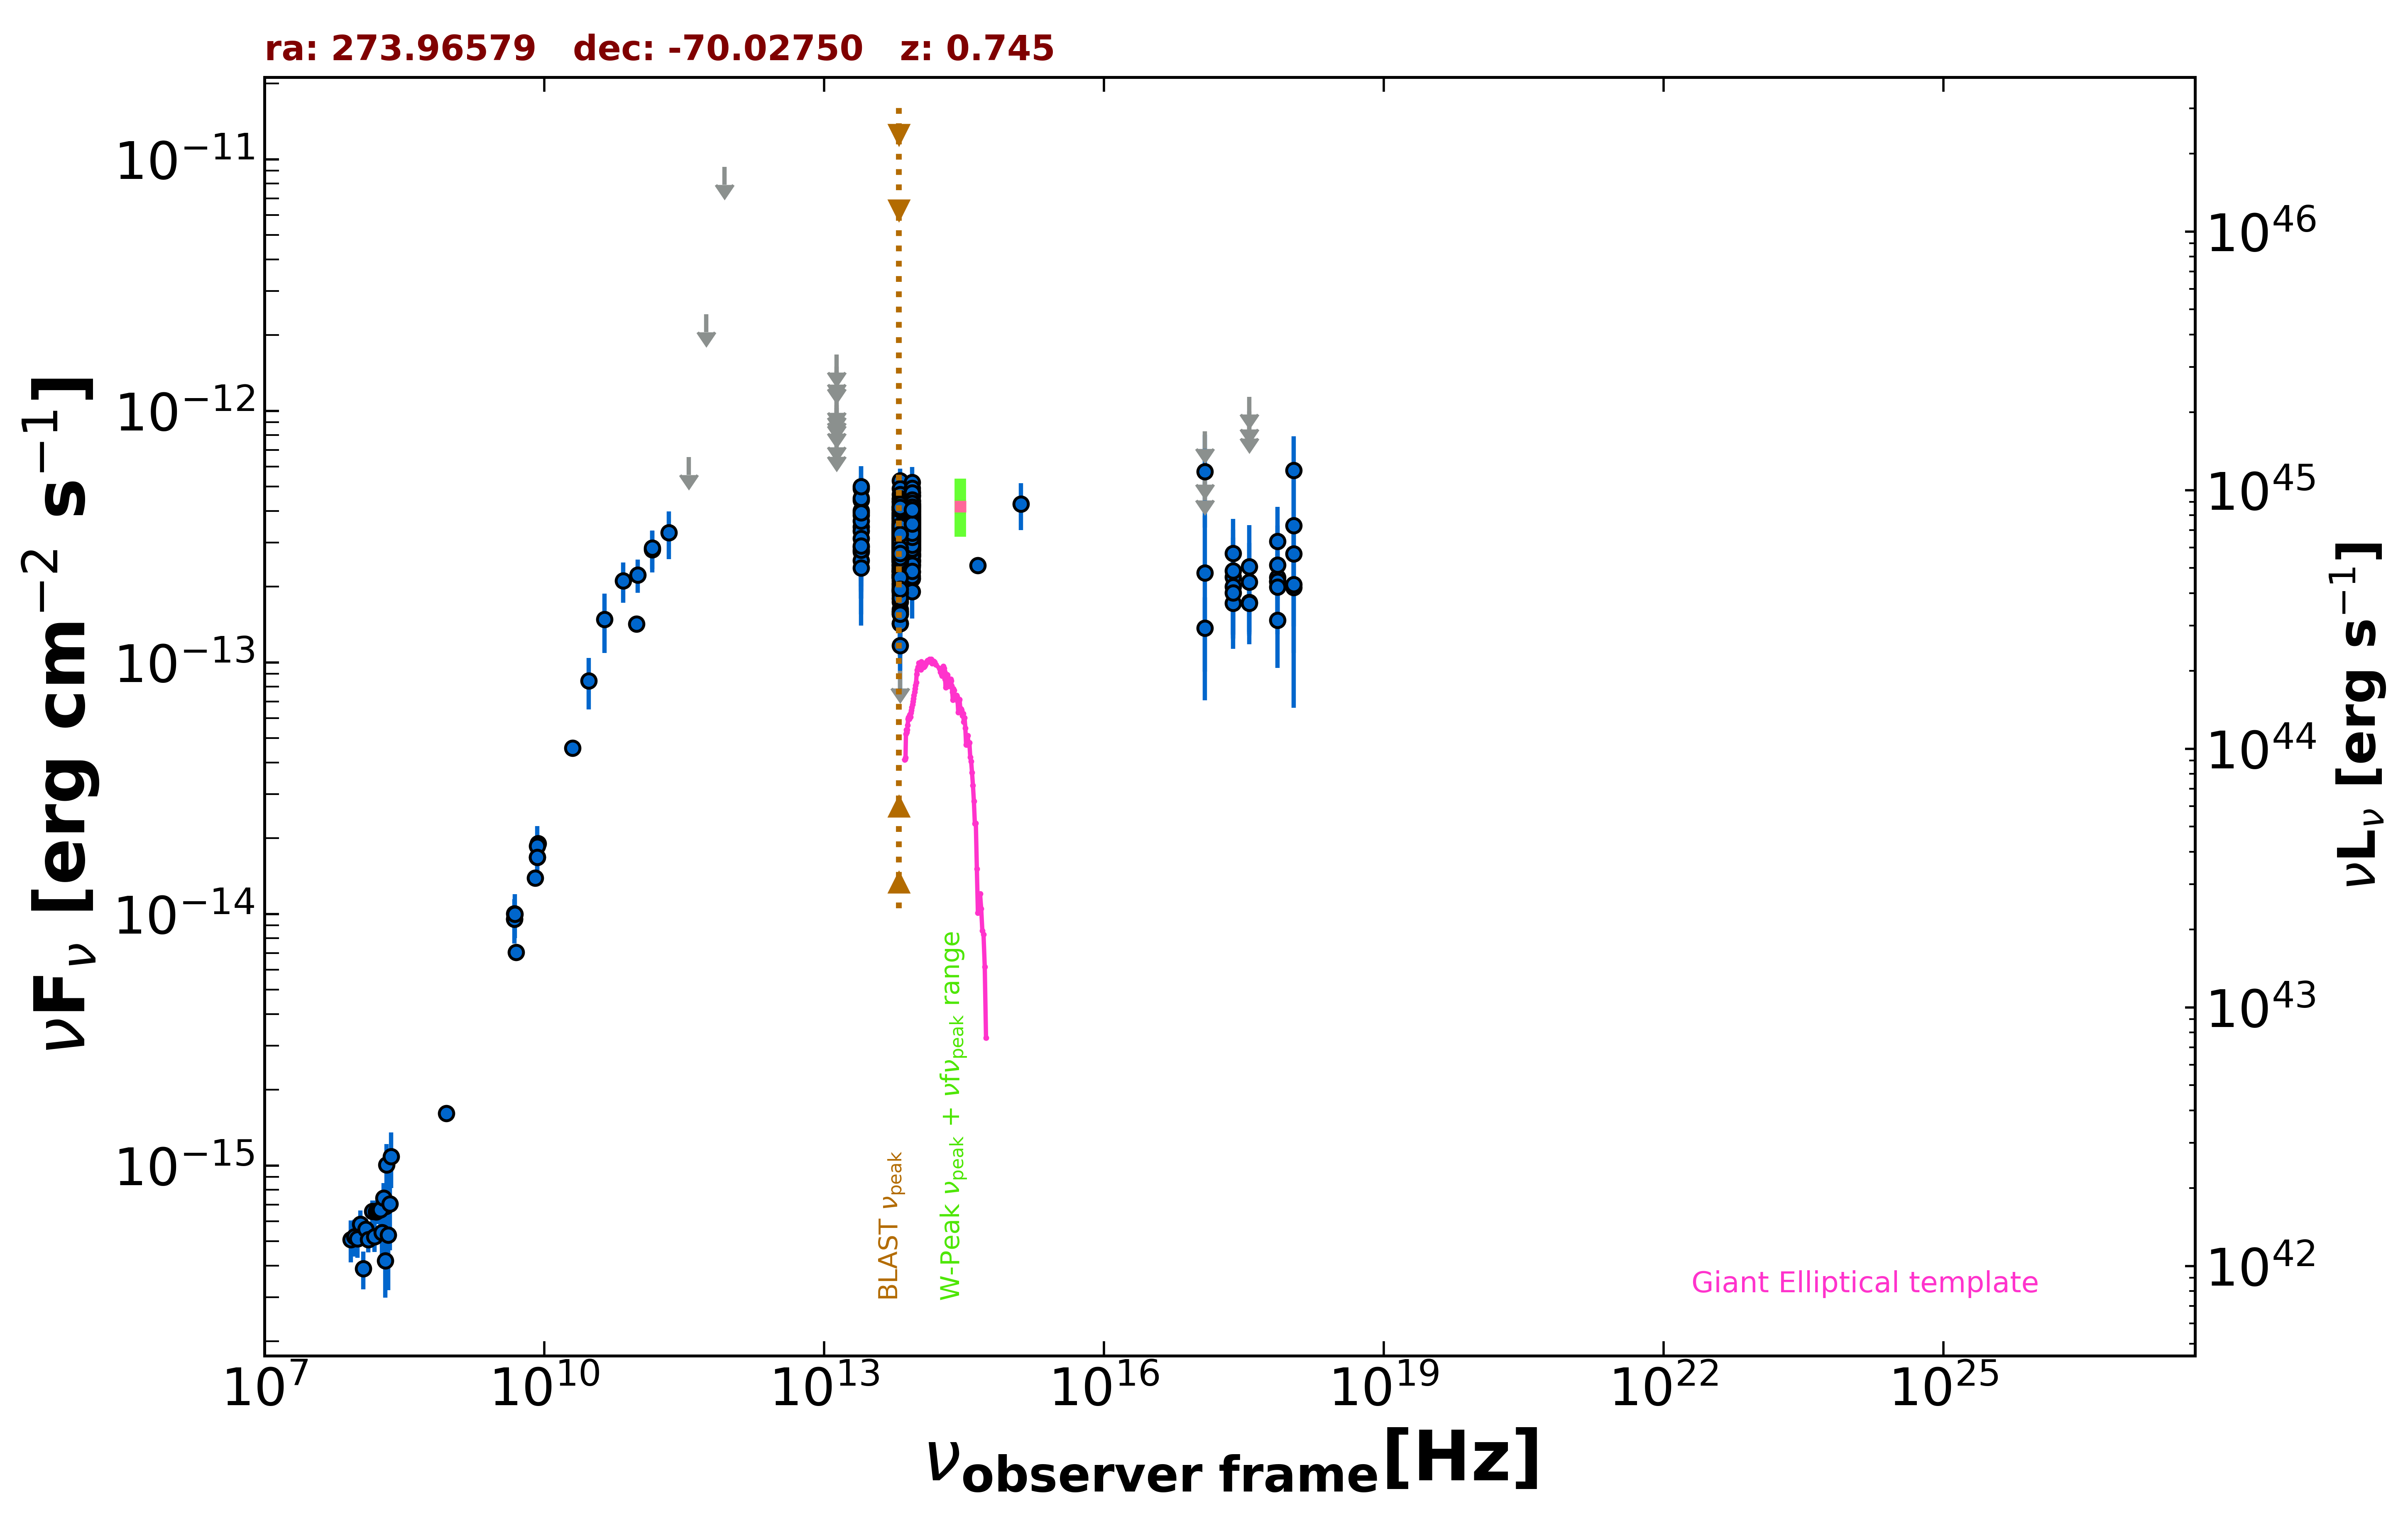

Source data for this figure (header and first rows):
freq., flux, err_flux, MJD_start, MJD_end, flag, catalog, reference
8.870e+08, 1.614e-15, 1.170e-16, 55000, 55000, , RACS, Hale et al. 2021  PASA  38  e058
2.418e+17, 1.721e-13, 4.260e-14, 55768, 56161, , 1OUSX, Giommi et al. in preparation
3.627e+17, 1.734e-13, 4.130e-14, 55768, 56161, , 1OUSX, Giommi et al. in preparation
7.253e+17, 2.093e-13, 3.170e-14, 55768, 56161, , 1OUSX, Giommi et al. in preparation
1.088e+18, 1.987e-13, 5.960e-14, 55768, 56161, , 1OUSX, Giommi et al. in preparation
7.253e+17, 2.173e-13, 3.405e-14, 55000, 55000, , 2SXPS, Evans et al. 2020  ApJS  247  54
1.209e+17, 1.367e-13, 4.477e-14, 55000, 55000, , 2SXPS, Evans et al. 2020  ApJS  247  54
3.627e+17, 1.718e-13, 4.390e-14, 55000, 55000, , 2SXPS, Evans et al. 2020  ApJS  247  54
1.088e+18, 2.707e-13, 7.160e-14, 55000, 55000, , 2SXPS, Evans et al. 2020  ApJS  247  54
5.000e+09, 7.050e-15, 3.500e-16, 55000, 55000, , AT20G, Murphy et al. 2010  MNRAS  402  2403
8.000e+09, 1.392e-14, 7.200e-16, 55000, 55000, , AT20G, Murphy et al. 2010  MNRAS  402  2403
2.000e+10, 4.560e-14, 2.400e-15, 55000, 55000, , AT20G, Murphy et al. 2010  MNRAS  402  2403
4.800e+09, 9.552e-15, 3.360e-16, 55000, 55000, , ATPMN, McConnell et al. 2012  MNRAS  422  1527
8.600e+09, 1.909e-14, 1.205e-15, 55000, 55000, , ATPMN, McConnell et al. 2012  MNRAS  422  1527
8.400e+09, 1.682e-14, 0.000e+00, 55000, 55000, , CRATES, Healey et al. 2007  ApJS  171  61
4.800e+09, 1.003e-14, 6.260e-16, 55000, 55000, , PMN, Griffith et al. 1993-1996  VizieR  VIII/…
9.744e+10, 1.423e-13, 9.750e-15, 56911, 56911, , ALMA, Bonato et al. 2019  MNRAS  485  1188
1.430e+11, 2.805e-13, 5.300e-14, 55000, 55000, , PCCS2143, GHz The Planck Collaboration 2018  A&A  …
3.000e+10, 8.459e-14, 1.960e-14, 55000, 55000, , PCNT, The Planck Collaboration 2018  A&A  619 …
4.400e+10, 1.485e-13, 3.930e-14, 55000, 55000, , PCNT, The Planck Collaboration 2018  A&A  619 …
7.000e+10, 2.108e-13, 3.830e-14, 55000, 55000, , PCNT, The Planck Collaboration 2018  A&A  619 …
1.000e+11, 2.229e-13, 3.355e-14, 55000, 55000, , PCNT, The Planck Collaboration 2018  A&A  619 …
1.430e+11, 2.849e-13, 5.005e-14, 55000, 55000, , PCNT, The Planck Collaboration 2018  A&A  619 …
2.170e+11, 3.275e-13, 7.010e-14, 55000, 55000, , PCNT, The Planck Collaboration 2018  A&A  619 …
3.530e+11, 6.557e-13, 0.000e+00, 55000, 55000, UL, PCNT, The Planck Collaboration 2018  A&A  619 …
5.450e+11, 2.421e-12, 0.000e+00, 55000, 55000, UL, PCNT, The Planck Collaboration 2018  A&A  619 …
8.570e+11, 9.321e-12, 0.000e+00, 55000, 55000, UL, PCNT, The Planck Collaboration 2018  A&A  619 …
8.817e+13, 3.616e-13, 2.500e-15, 55000, 55000, , UNWISE, Schlafly et al. 2019  ApJS  240  30
6.517e+13, 3.141e-13, 3.500e-15, 55000, 55000, , UNWISE, Schlafly et al. 2019  ApJS  240  30
8.817e+13, 3.591e-13, 1.290e-14, 55000, 55000, , WISE, Wright et al. 2010  AJ  140  1868
6.517e+13, 3.106e-13, 1.085e-14, 55000, 55000, , WISE, Wright et al. 2010  AJ  140  1868
2.498e+13, 3.464e-13, 4.030e-14, 55000, 55000, , WISE, Wright et al. 2010  AJ  140  1868
1.363e+13, 6.504e-13, 1.480e-13, 55000, 55000, , WISE, Wright et al. 2010  AJ  140  1868
8.817e+13, 3.598e-13, 2.520e-14, 56739, 56739, , NEOWISE, Mainzer et al. 2014  ApJ  792  30
6.517e+13, 3.670e-13, 3.485e-14, 56739, 56739, , NEOWISE, Mainzer et al. 2014  ApJ  792  30
8.817e+13, 3.408e-13, 2.545e-14, 56743, 56743, , NEOWISE, Mainzer et al. 2014  ApJ  792  30
6.517e+13, 3.292e-13, 3.495e-14, 56743, 56743, , NEOWISE, Mainzer et al. 2014  ApJ  792  30
8.817e+13, 4.627e-13, 2.940e-14, 56743, 56743, , NEOWISE, Mainzer et al. 2014  ApJ  792  30
6.517e+13, 3.313e-13, 3.515e-14, 56743, 56743, , NEOWISE, Mainzer et al. 2014  ApJ  792  30
8.817e+13, 3.221e-13, 2.255e-14, 56743, 56743, , NEOWISE, Mainzer et al. 2014  ApJ  792  30
6.517e+13, 3.214e-13, 3.500e-14, 56743, 56743, , NEOWISE, Mainzer et al. 2014  ApJ  792  30
8.817e+13, 3.318e-13, 2.905e-14, 56743, 56743, , NEOWISE, Mainzer et al. 2014  ApJ  792  30
6.517e+13, 3.365e-13, 3.630e-14, 56743, 56743, , NEOWISE, Mainzer et al. 2014  ApJ  792  30
8.817e+13, 3.726e-13, 2.405e-14, 56740, 56740, , NEOWISE, Mainzer et al. 2014  ApJ  792  30
6.517e+13, 3.019e-13, 4.015e-14, 56740, 56740, , NEOWISE, Mainzer et al. 2014  ApJ  792  30
8.817e+13, 3.768e-13, 2.430e-14, 56743, 56743, , NEOWISE, Mainzer et al. 2014  ApJ  792  30
6.517e+13, 3.871e-13, 4.360e-14, 56743, 56743, , NEOWISE, Mainzer et al. 2014  ApJ  792  30
8.817e+13, 4.142e-13, 2.670e-14, 56739, 56739, , NEOWISE, Mainzer et al. 2014  ApJ  792  30
6.517e+13, 2.865e-13, 3.465e-14, 56739, 56739, , NEOWISE, Mainzer et al. 2014  ApJ  792  30
8.817e+13, 4.030e-13, 2.710e-14, 56743, 56743, , NEOWISE, Mainzer et al. 2014  ApJ  792  30
6.517e+13, 3.033e-13, 4.770e-14, 56743, 56743, , NEOWISE, Mainzer et al. 2014  ApJ  792  30
8.817e+13, 3.978e-13, 2.820e-14, 56743, 56743, , NEOWISE, Mainzer et al. 2014  ApJ  792  30
6.517e+13, 3.580e-13, 3.700e-14, 56743, 56743, , NEOWISE, Mainzer et al. 2014  ApJ  792  30
8.817e+13, 3.645e-13, 2.555e-14, 56742, 56742, , NEOWISE, Mainzer et al. 2014  ApJ  792  30
6.517e+13, 3.161e-13, 4.385e-14, 56742, 56742, , NEOWISE, Mainzer et al. 2014  ApJ  792  30
8.817e+13, 3.300e-13, 2.830e-14, 56743, 56743, , NEOWISE, Mainzer et al. 2014  ApJ  792  30
6.517e+13, 3.925e-13, 5.260e-14, 56743, 56743, , NEOWISE, Mainzer et al. 2014  ApJ  792  30
8.817e+13, 4.056e-13, 2.430e-14, 56742, 56742, , NEOWISE, Mainzer et al. 2014  ApJ  792  30
6.517e+13, 3.150e-13, 4.045e-14, 56742, 56742, , NEOWISE, Mainzer et al. 2014  ApJ  792  30
8.817e+13, 3.572e-13, 2.665e-14, 56740, 56740, , NEOWISE, Mainzer et al. 2014  ApJ  792  30
... 765 more rows
